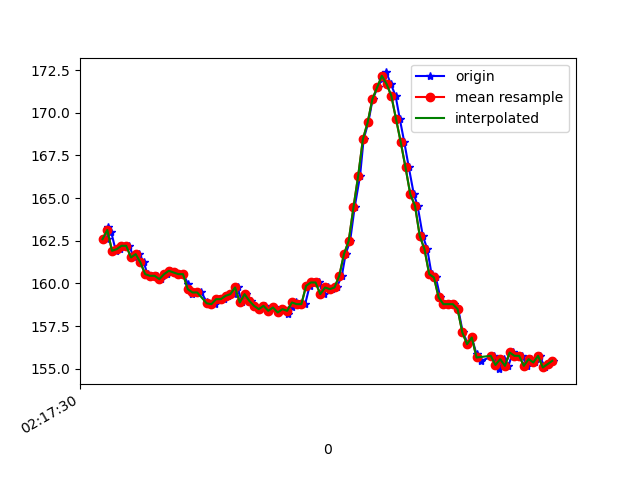

The data file committed next to this chart (first rows):
1617848250159, 543893774493040, 162.59766, -240.52734, -61.328125
1617848250165, 543893790528769, 163.3, -240.9, -61.62
1617848250177, 543893809970840, 163, -241.2, -61.13
1617848250196, 543893829016134, 161.9, -240.9, -60.74
1617848250215, 543893848061427, 162, -241, -61.13
1617848250235, 543893867076199, 162.2, -240.8, -61.13
1617848250253, 543893886090972, 162.2, -241.6, -60.94
1617848250272, 543893905105744, 161.5, -241.8, -61.13
1617848250296, 543893924395208, 161.7, -241.7, -60.74
1617848250314, 543893943532066, 161.2, -241.7, -60.74
1617848250330, 543893962394231, 160.5, -241.9, -60.74
1617848250348, 543893981409004, 160.4, -241.6, -60.64
1617848250370, 543894000484819, 160.4, -241.9, -61.04
1617848250387, 543894019530112, 160.3, -241.3, -60.45
1617848250411, 543894038850098, 160.5, -241.6, -60.06
1617848250424, 543894057864870, 160.7, -240.7, -60.25
1617848250443, 543894076849121, 160.6, -240.6, -59.57
1617848250462, 543894096016500, 160.5, -241, -59.57
1617848250482, 543894114970230, 160.5, -241.3, -60.25
1617848250501, 543894134046044, 160, -241.5, -59.96
1617848250519, 543894153091338, 159.4, -241.5, -59.67
1617848250539, 543894172075589, 159.5, -241.8, -59.28
1617848250558, 543894191151404, 159.5, -242, -59.77
1617848250581, 543894210196698, 158.9, -242.7, -59.77
1617848250596, 543894229333555, 158.8, -243.4, -60.25
1617848250615, 543894248409370, 158.8, -242.4, -60.64
1617848250634, 543894267424142, 159.1, -242.2, -60.64
1617848250653, 543894286438915, 159.1, -242.7, -59.77
1617848250672, 543894305606293, 159.3, -242.7, -60.35
1617848250695, 543894324560023, 159.4, -242, -59.28
1617848250711, 543894343727402, 159.8, -243, -60.74
1617848250729, 543894362742174, 158.9, -242.8, -61.04
1617848250748, 543894381848511, 159.4, -243.1, -60.64
1617848250768, 543894400832762, 159, -243.3, -61.13
1617848250786, 543894419908576, 158.7, -243.3, -60.94
1617848250805, 543894438923349, 158.5, -243.7, -61.13
1617848250825, 543894457968642, 158.7, -245.2, -60.64
1617848250845, 543894476983415, 158.4, -245.3, -62.11
1617848250863, 543894496059230, 158.6, -245.5, -62.4
1617848250882, 543894515074002, 158.3, -245.7, -62.7
1617848250900, 543894534119296, 158.5, -245.9, -62.4
1617848250923, 543894553164589, 158.2, -246.2, -61.72
1617848250939, 543894572209883, 158.6, -245.5, -62.11
1617848250958, 543894591163612, 158.9, -245.5, -61.33
1617848250977, 543894610239427, 158.8, -244.3, -60.25
1617848250996, 543894629254200, 158.8, -242.5, -59.38
1617848251015, 543894648299493, 159.9, -238.8, -56.15
1617848251034, 543894667314266, 160.1, -233.5, -49.9
1617848251053, 543894686329038, 160.1, -229.4, -39.36
1617848251074, 543894705435374, 159.4, -227.4, -29.59
1617848251092, 543894724511189, 159.8, -227.7, -18.55
1617848251110, 543894743587004, 159.7, -230.5, -9.863
1617848251129, 543894762632298, 159.8, -234.2, -2.246
1617848251151, 543894781677591, 160.4, -237.9, 3.32
1617848251167, 543894800753406, 161.7, -240.5, 6.738
1617848251186, 543894819859742, 162.5, -241.9, 8.398
1617848251205, 543894838843993, 164.5, -241.4, 8.789
1617848251228, 543894857919808, 166.3, -240.6, 10.16
1617848251243, 543894876965102, 168.5, -240, 10.16
1617848251263, 543894895949353, 169.4, -240.2, 10.64
1617848251281, 543894914933604, 170.8, -240.7, 12.21
... 39 more rows
